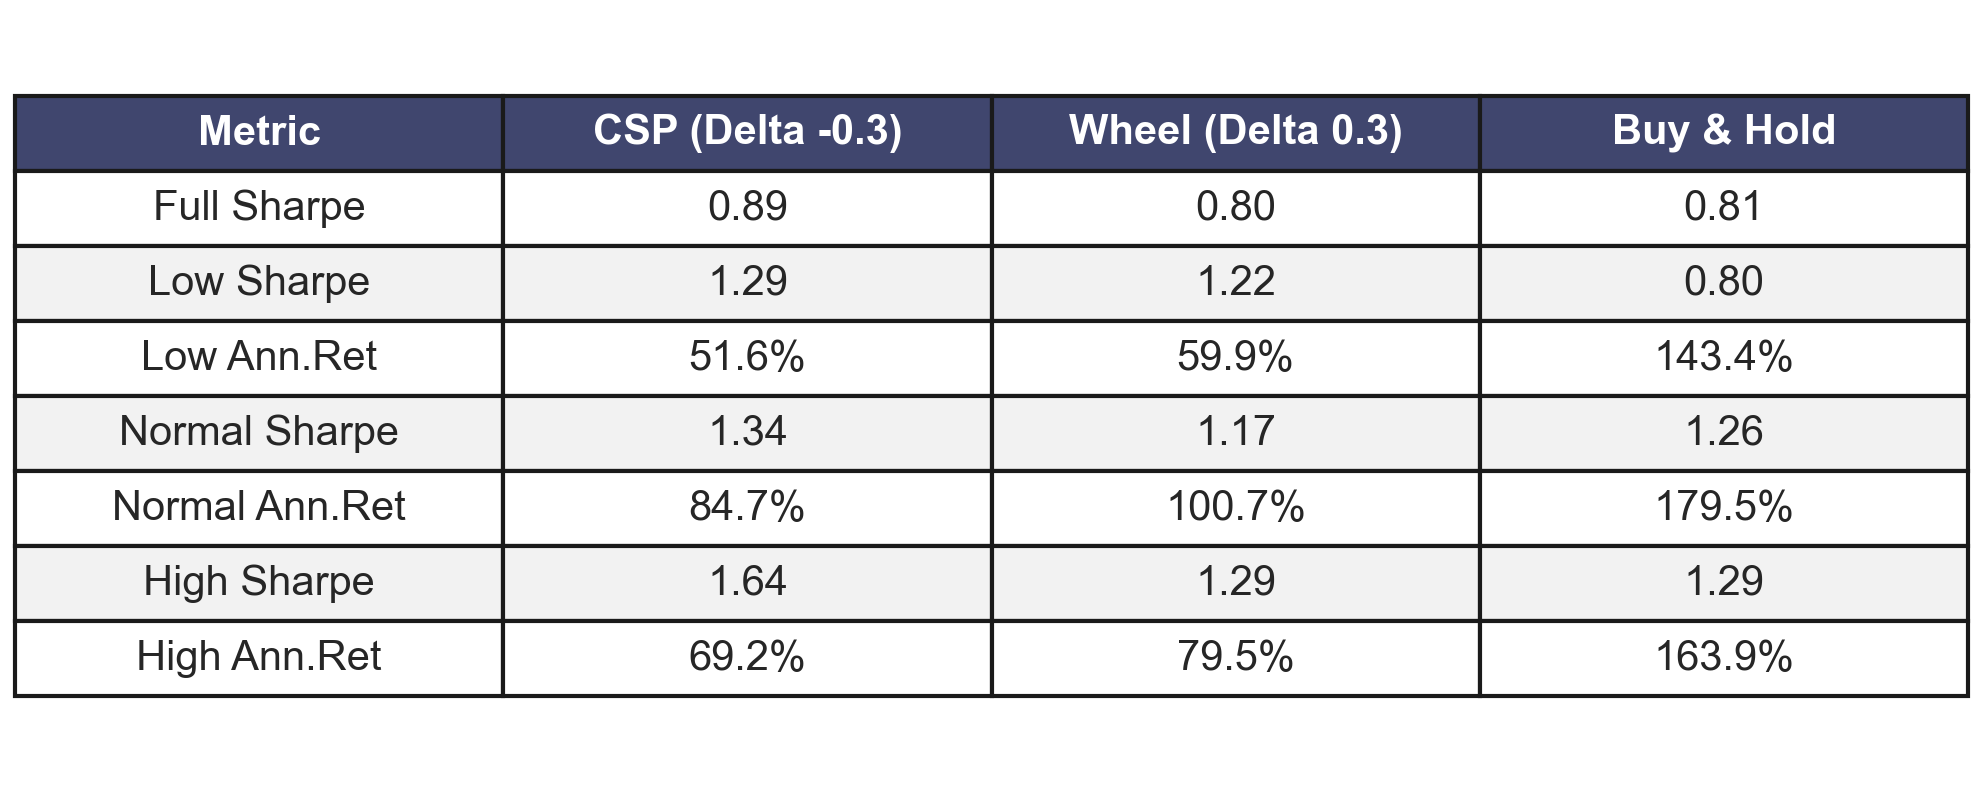

The table this chart was drawn from, first rows:
Strategy, Full Sharpe, Low Sharpe, Low Ann.Ret, Normal Sharpe, Normal Ann.Ret, High Sharpe, High Ann.Ret
CSP (Delta -0.3), 0.89, 1.29, 51.6%, 1.34, 84.7%, 1.64, 69.2%
Wheel (Delta 0.3), 0.80, 1.22, 59.9%, 1.17, 100.7%, 1.29, 79.5%
Buy & Hold, 0.81, 0.80, 143.4%, 1.26, 179.5%, 1.29, 163.9%
